Run: headless pygame with SDL's dummy video driver; simulated clock (each Clock.tick advances the game by its frame time, no real sleeping); random seed 0; keys injected as events and as key.get_pressed() state; mouse plan: one left click at the window centre at the start of phase 2, then a move to the lower-right quarter at the start of phase 3.
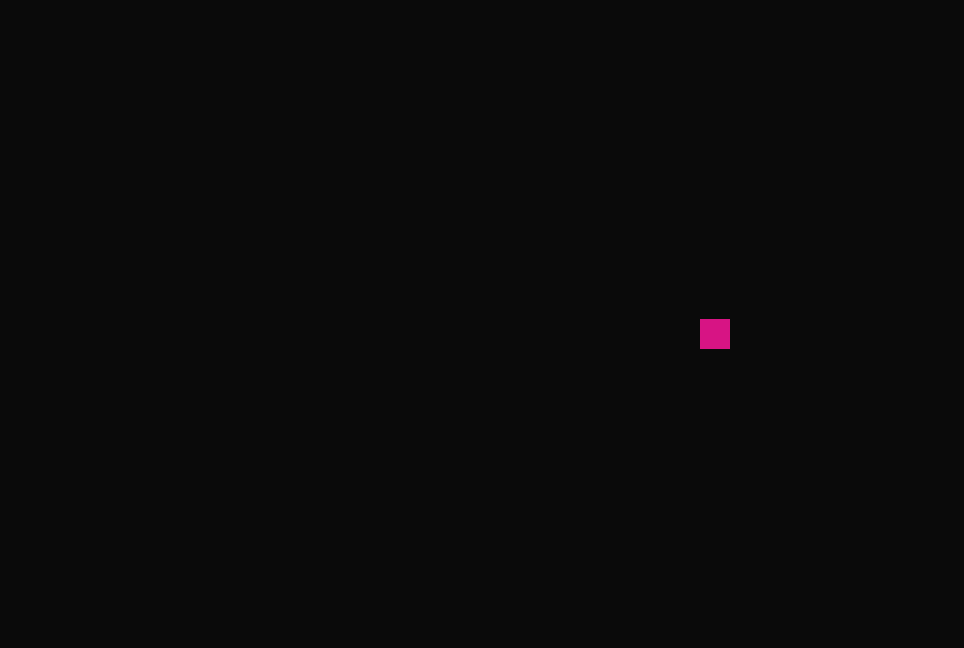
Frame 1 of 4 · flips 1–60 · no input
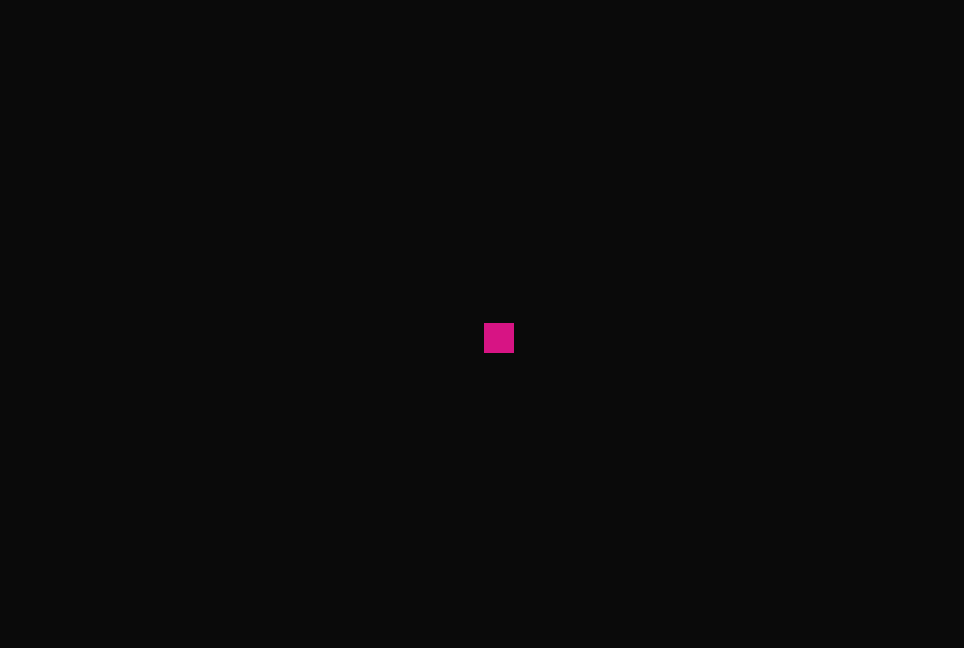
Frame 2 of 4 · flips 61–180 · clicked the window centre · tapped SPACE, RETURN · held RIGHT (→), D
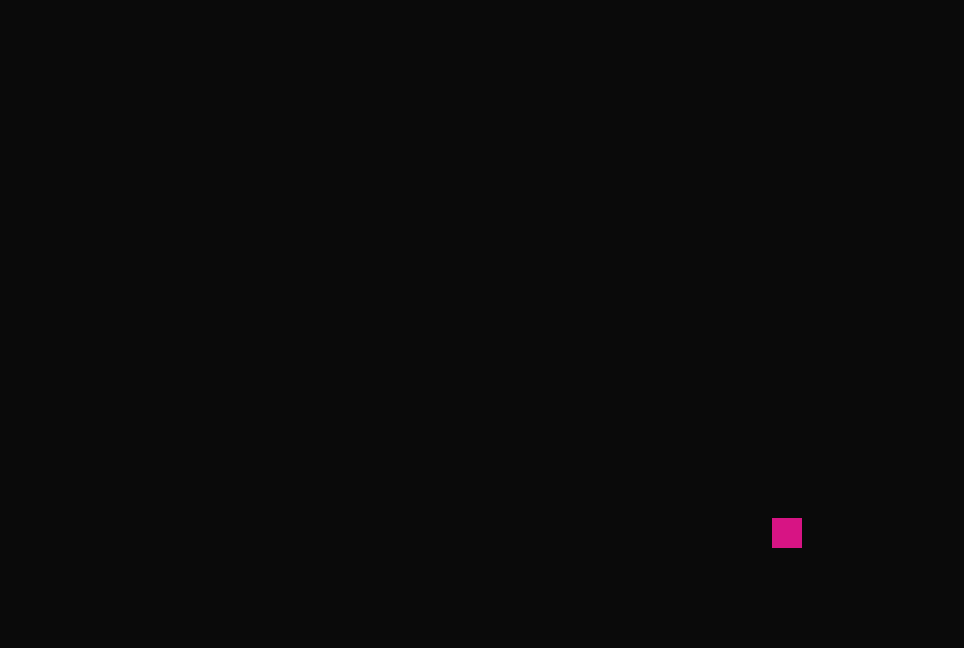
Frame 3 of 4 · flips 181–300 · moved the mouse to the lower-right quarter · held DOWN (↓), S
Frame 4 of 4 · flips 301–420 · held LEFT (←), A, UP (↑), W · screen unchanged from frame 3, image omitted

The pygame program that drew these frames:

import pygame
import math
import random

pygame.init()

w_offset = 60
h_offset = 120

width = pygame.display.Info().current_w - w_offset
height = pygame.display.Info().current_h - h_offset

win = pygame.display.set_mode((width, height))
pygame.display.set_caption("FIGHTERS.IO")

clientNumber = 0

class Player():
    def __init__(self, x, y):
        self.x = x
        self.y = y
        self.speed = 3
        self.width = 30
        self.height = 30
        self.health = 25
        self.color_array = [random.randint(0, 255), random.randint(0, 255), random.randint(0, 255)]
        for i in range(3):
            if self.color_array[i] < 35: self.color_array[i] < 35
        self.color = (self.color_array[0], self.color_array[1], self.color_array[2])
    
    def draw(self, win):
        pygame.draw.rect(win, self.color, (self.x, self.y, self.width, self.height))

    def move(self):
        mouse_x = pygame.mouse.get_pos()[0]
        mouse_y = pygame.mouse.get_pos()[1]
        dx = mouse_x - self.x
        dy = mouse_y - self.y
        angle = math.atan2(dy, dx)
        x_movement = self.speed * math.cos(angle)
        y_movement = self.speed * math.sin(angle)
        self.x += x_movement
        self.y += y_movement
        if self.x < 0: self.x = -self.width
        if self.y < 0: self.y = -self.width
        if self.x > width - self.width: self.x = width - self.width
        if self.y > height - self.height: self.y = height - self.height
        

def redraw_window(win, player):
    win.fill((10, 10, 10))
    player.draw(win)
    pygame.display.update()

def main():
    run = True
    p = Player(random.randint(0, width), random.randint(0, height))
    clock = pygame.time.Clock()
    FPS = 60

    while run:
        clock.tick(FPS)
        for event in pygame.event.get():
            if event.type == pygame.QUIT:
                run = False

        p.move()
        redraw_window(win, p)

main()
